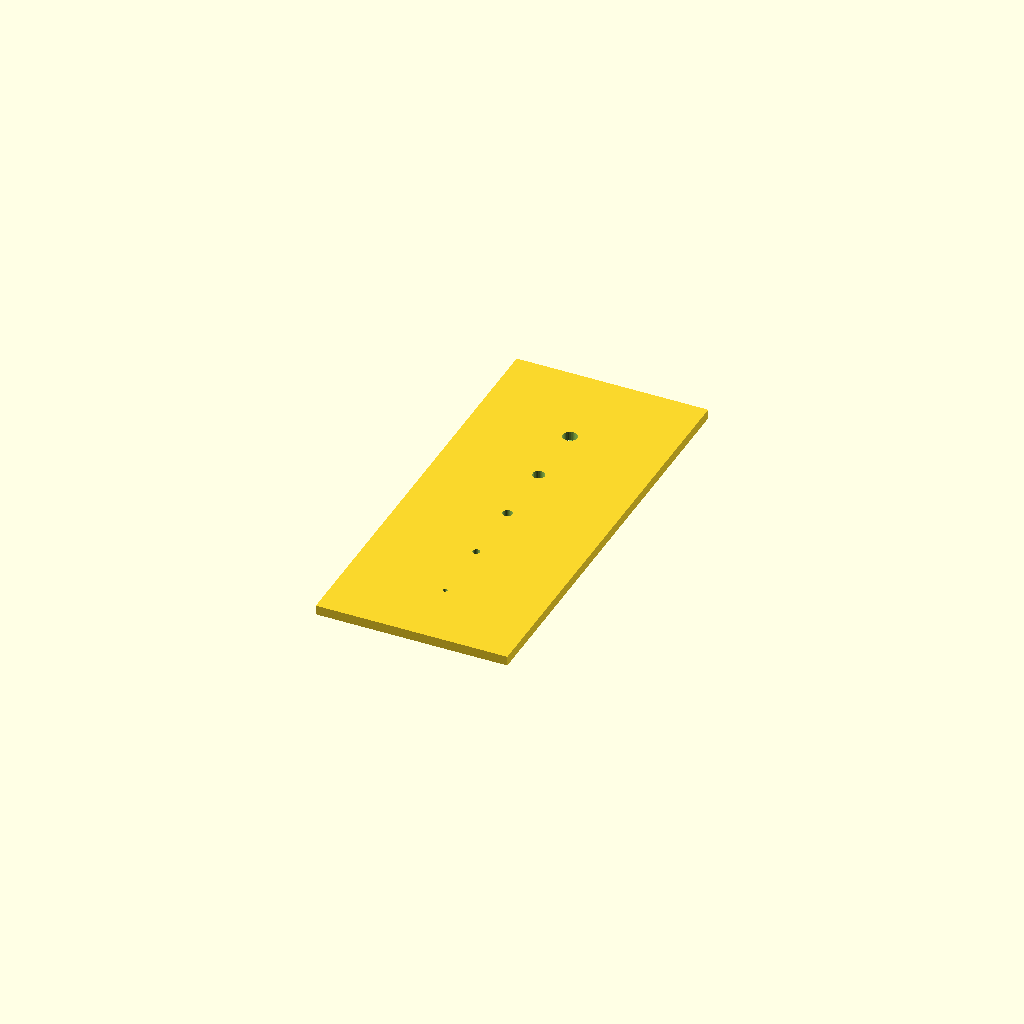
Cell 1: the model at its default parameters.
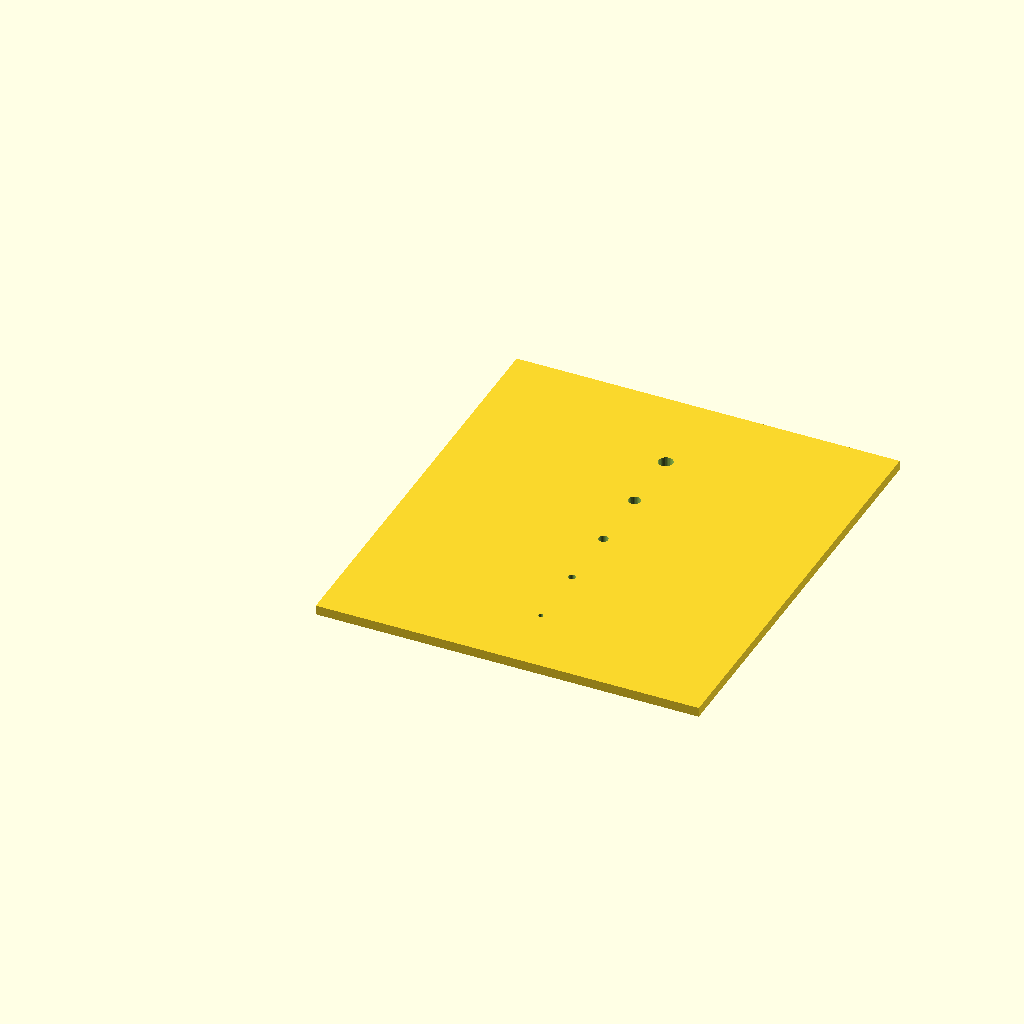
Cell 2: board_w = 160 (everything else at default).
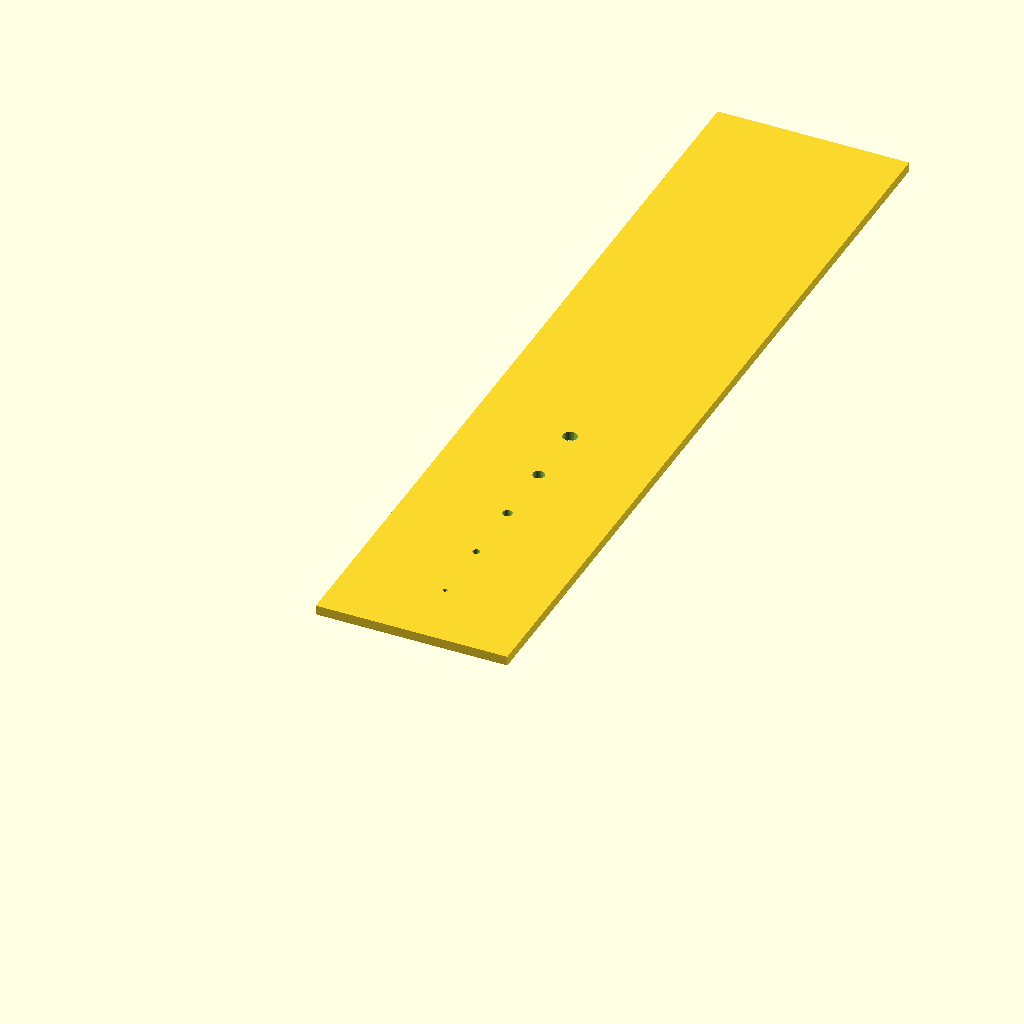
Cell 3 — board_h set to 360, the other parameters unchanged.
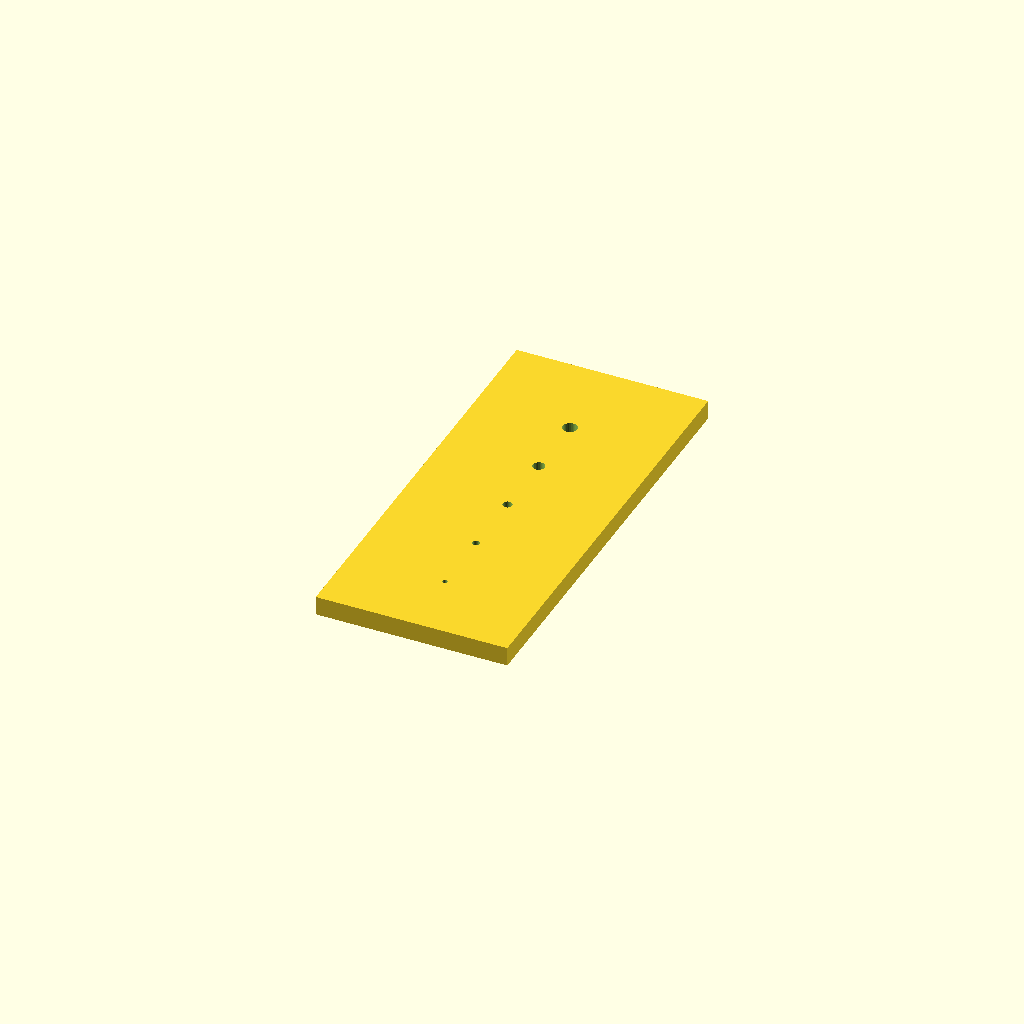
Cell 4: thickness = 8 (everything else at default).
One fixed orthographic camera (rotation 55°, 0°, 25°; colour scheme Cornfield) for every cell.
OpenSCAD source file 15_fluids_pressure/pressure_with_depth_board.scad:
/*
Title: Pressure with Depth Board
Folder: 15_fluids_pressure
Physics Topic: Hydrostatic pressure
Difficulty: Beginner-Intermediate
Print Type: FDM, single material
Teaches: Conceptual mechanics
Use Case: Classroom manipulative
*/


// --------------------
// Parameters
// --------------------
board_w = 80;
board_h = 180;
thickness = 4;
port_diams = [2,3,4,5,6];

module pressure_board(){
    difference(){
        cube([board_w,board_h,thickness]);
        for(i=[0:len(port_diams)-1])
            translate([board_w/2,30+i*28,0]) cylinder(h=thickness+0.1,d=port_diams[i],$fn=30);
    }
}
pressure_board();
Parameter table extracted from the source (name, type, default, range or options):
board_w: number, default 80
board_h: number, default 180
thickness: number, default 4
